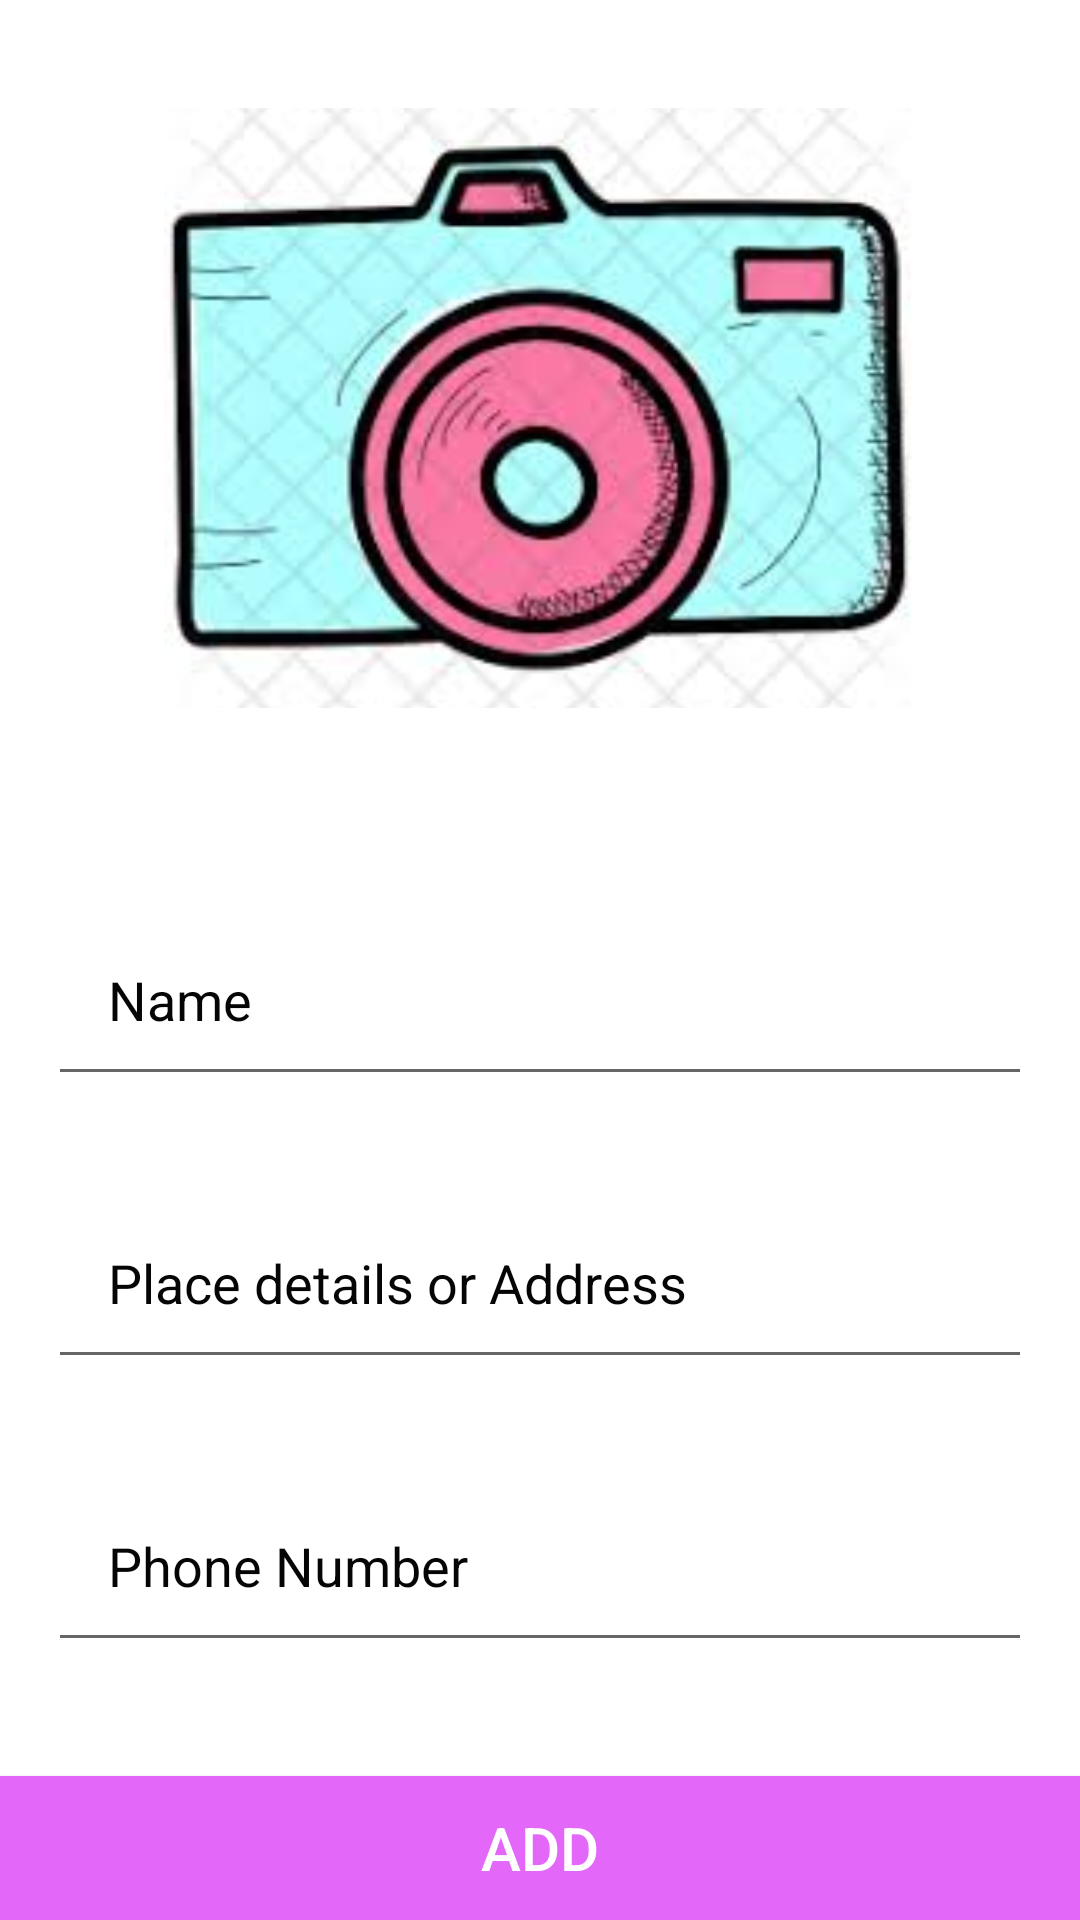

Produce the Android XML layout that renders to this screen, including the resource entries it uses.
<!-- AndroidManifest.xml: application theme Theme.ForHer -->
<!-- res/layout/activity_add.xml -->
<?xml version="1.0" encoding="utf-8"?>
<androidx.constraintlayout.widget.ConstraintLayout
    xmlns:android="http://schemas.android.com/apk/res/android"
    xmlns:app="http://schemas.android.com/apk/res-auto"
    xmlns:tools="http://schemas.android.com/tools"
    android:layout_width="match_parent"
    android:layout_height="match_parent"
    tools:context=".add">


    <ImageView
        android:id="@+id/Image"
        android:layout_width="250dp"
        android:layout_height="200dp"
        android:layout_centerHorizontal="true"
        android:layout_marginStart="80dp"
        android:layout_marginTop="36dp"
        android:layout_marginEnd="81dp"
        android:cropToPadding="false"
        android:scaleType="centerCrop"
        android:src="@drawable/img"
        app:layout_constraintEnd_toEndOf="parent"
        app:layout_constraintStart_toStartOf="parent"
        app:layout_constraintTop_toTopOf="parent" />

    <EditText
        android:id="@+id/name"
        android:layout_width="match_parent"
        android:layout_height="wrap_content"
        android:layout_below="@+id/Image"
        android:layout_marginStart="16dp"
        android:layout_marginTop="65dp"
        android:layout_marginEnd="16dp"
        android:layout_marginBottom="30dp"
        android:hint="Name"
        android:inputType="textMultiLine"
        android:padding="20dp"
        android:textColor="#050505"
        android:textColorHint="#050505"
        app:layout_constraintBottom_toTopOf="@+id/place"
        app:layout_constraintEnd_toEndOf="parent"
        app:layout_constraintStart_toStartOf="parent"
        app:layout_constraintTop_toBottomOf="@+id/Image" />

    <EditText
        android:id="@+id/place"
        android:layout_width="match_parent"
        android:layout_height="wrap_content"
        android:layout_below="@+id/name"
        android:layout_marginStart="16dp"
        android:layout_marginTop="30dp"
        android:layout_marginEnd="16dp"
        android:hint="Place details or Address"
        android:inputType="textMultiLine"
        android:padding="20dp"
        android:textColor="#050505"
        android:textColorHint="#050505"
        app:layout_constraintEnd_toEndOf="parent"
        app:layout_constraintStart_toStartOf="parent"
        app:layout_constraintTop_toBottomOf="@+id/name" />

    <EditText
        android:id="@+id/phone"
        android:layout_width="match_parent"
        android:layout_height="wrap_content"
        android:layout_below="@+id/place"
        android:layout_marginStart="16dp"
        android:layout_marginTop="30dp"
        android:layout_marginEnd="16dp"
        android:hint="Phone Number"
        android:inputType="number"
        android:padding="20dp"
        android:textColor="#050505"
        android:textColorHint="#050505"
        app:layout_constraintEnd_toEndOf="parent"
        app:layout_constraintStart_toStartOf="parent"
        app:layout_constraintTop_toBottomOf="@+id/place" />

    <Button
        android:id="@+id/AddNew"
        android:layout_width="match_parent"
        android:layout_height="wrap_content"
        android:layout_below="@id/phone"
        android:background="#E367F8"
        android:padding="10dp"
        android:text="ADD"
        android:textAllCaps="false"

        android:textColor="@android:color/white"
        android:textSize="20sp"
        app:layout_constraintBottom_toBottomOf="parent"
        app:layout_constraintEnd_toEndOf="parent"
        app:layout_constraintStart_toStartOf="parent" />


</androidx.constraintlayout.widget.ConstraintLayout>
<!-- resources referenced by this layout -->
<resources>
  <!-- drawable img: jpg bitmap (drawable-v24, 9010 bytes) -->
  <style name="Theme.ForHer" parent="Theme.MaterialComponents.DayNight.DarkActionBar">
          
          <item name="colorPrimary">@color/purple_500</item>
          <item name="colorPrimaryVariant">@color/purple_700</item>
          <item name="colorOnPrimary">@color/white</item>
          
          <item name="colorSecondary">@color/teal_200</item>
          <item name="colorSecondaryVariant">@color/teal_700</item>
          <item name="colorOnSecondary">@color/black</item>
          
          <item name="android:statusBarColor" tools:targetApi="l">?attr/colorPrimaryVariant</item>
          
      </style>
  <color name="purple_500">#FF6200EE</color>
  <color name="purple_700">#FF3700B3</color>
  <color name="white">#FFFFFFFF</color>
  <color name="teal_200">#FF03DAC5</color>
  <color name="teal_700">#FF018786</color>
  <color name="black">#FF000000</color>
</resources>
